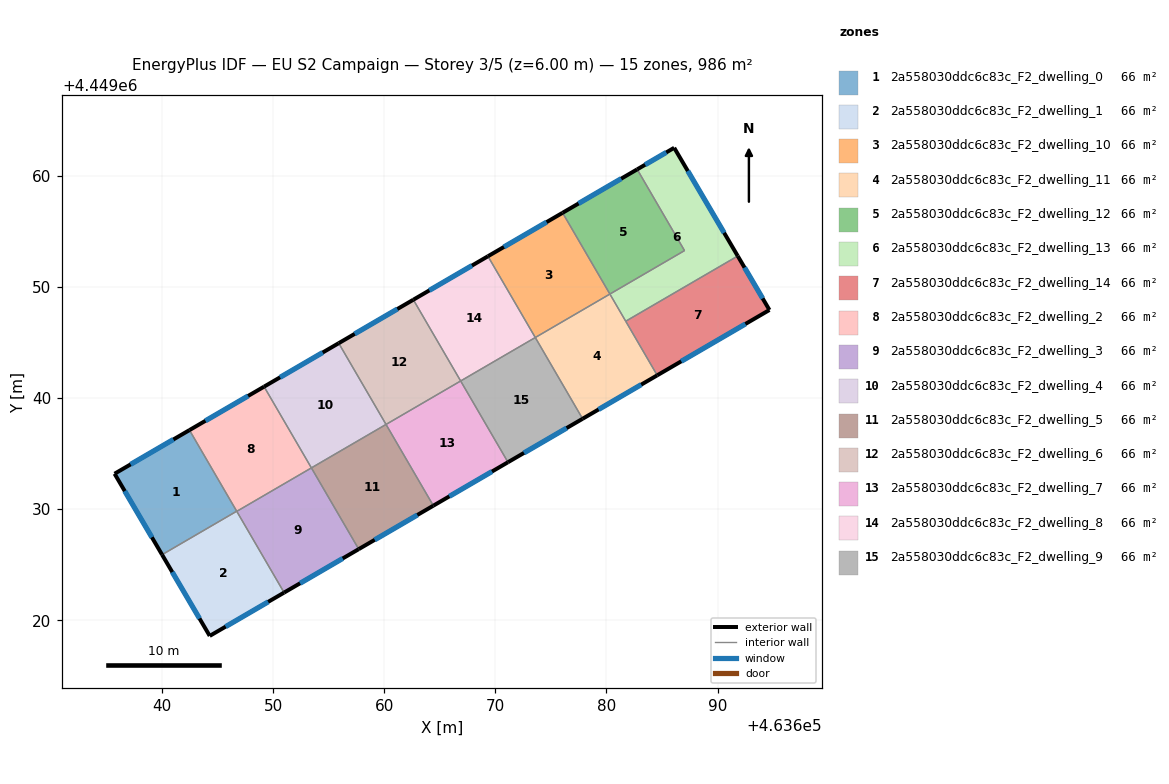
=== STOREY PLAN SPEC (per zone: floor XY polygon, exterior-wall plan segments, windows/doors) ===
zone 1: 2a558030ddc6c83c_F2_dwelling_0  (65.7 m²)
  floor: (463642.48, 4449037.11) (463646.73, 4449029.82) (463640.01, 4449025.91) (463635.74, 4449033.19)
  exterior wall: (463635.74, 4449033.19) – (463640.01, 4449025.91)  [8.4 m]
    window: (463636.66, 4449031.63) – (463639.10, 4449027.47)  [8.3 m²]
  exterior wall: (463642.48, 4449037.11) – (463635.74, 4449033.19)  [7.8 m]
    window: (463641.03, 4449036.27) – (463637.18, 4449034.03)  [7.6 m²]
  interior walls: 2
zone 2: 2a558030ddc6c83c_F2_dwelling_1  (65.7 m²)
  floor: (463646.73, 4449029.82) (463650.99, 4449022.49) (463644.30, 4449018.60) (463640.01, 4449025.91)
  exterior wall: (463640.01, 4449025.91) – (463644.30, 4449018.60)  [8.5 m]
    window: (463640.93, 4449024.34) – (463643.38, 4449020.16)  [8.3 m²]
  exterior wall: (463644.30, 4449018.60) – (463650.99, 4449022.49)  [7.7 m]
    window: (463645.74, 4449019.43) – (463649.56, 4449021.66)  [7.6 m²]
  interior walls: 3
zone 3: 2a558030ddc6c83c_F2_dwelling_10  (65.7 m²)
  floor: (463676.05, 4449056.67) (463680.31, 4449049.36) (463673.60, 4449045.45) (463669.34, 4449052.76)
  exterior wall: (463676.05, 4449056.67) – (463669.34, 4449052.76)  [7.8 m]
    window: (463674.61, 4449055.83) – (463670.78, 4449053.59)  [7.6 m²]
  interior walls: 3
zone 4: 2a558030ddc6c83c_F2_dwelling_11  (65.7 m²)
  floor: (463680.31, 4449049.36) (463684.57, 4449042.04) (463677.85, 4449038.13) (463673.60, 4449045.45)
  exterior wall: (463677.85, 4449038.13) – (463684.57, 4449042.04)  [7.8 m]
    window: (463679.29, 4449038.97) – (463683.13, 4449041.21)  [7.6 m²]
  interior walls: 4
zone 5: 2a558030ddc6c83c_F2_dwelling_12  (65.7 m²)
  floor: (463682.77, 4449060.58) (463687.02, 4449053.27) (463680.31, 4449049.36) (463676.05, 4449056.67)
  exterior wall: (463682.77, 4449060.58) – (463676.05, 4449056.67)  [7.8 m]
    window: (463681.33, 4449059.74) – (463677.49, 4449057.50)  [7.6 m²]
  interior walls: 3
zone 6: 2a558030ddc6c83c_F2_dwelling_13  (65.7 m²)
  floor: (463686.10, 4449062.52) (463691.81, 4449052.78) (463681.73, 4449046.91) (463680.31, 4449049.36) (463687.02, 4449053.27) (463682.77, 4449060.58)
  exterior wall: (463686.10, 4449062.52) – (463682.77, 4449060.58)  [3.9 m]
    window: (463685.38, 4449062.10) – (463683.48, 4449060.99)  [3.8 m²]
  exterior wall: (463691.81, 4449052.78) – (463686.10, 4449062.52)  [11.3 m]
    window: (463690.59, 4449054.87) – (463687.32, 4449060.43)  [11.1 m²]
  interior walls: 4
zone 7: 2a558030ddc6c83c_F2_dwelling_14  (65.7 m²)
  floor: (463691.81, 4449052.78) (463694.67, 4449047.92) (463684.57, 4449042.04) (463681.73, 4449046.91)
  exterior wall: (463694.67, 4449047.92) – (463691.81, 4449052.78)  [5.6 m]
    window: (463694.06, 4449048.96) – (463692.42, 4449051.74)  [5.5 m²]
  exterior wall: (463684.57, 4449042.04) – (463694.67, 4449047.92)  [11.7 m]
    window: (463686.73, 4449043.30) – (463692.50, 4449046.66)  [11.5 m²]
  interior walls: 2
zone 8: 2a558030ddc6c83c_F2_dwelling_2  (65.7 m²)
  floor: (463649.19, 4449041.02) (463653.45, 4449033.71) (463646.74, 4449029.80) (463642.48, 4449037.11)
  exterior wall: (463649.19, 4449041.02) – (463642.48, 4449037.11)  [7.8 m]
    window: (463647.75, 4449040.19) – (463643.92, 4449037.95)  [7.6 m²]
  interior walls: 4
zone 9: 2a558030ddc6c83c_F2_dwelling_3  (65.7 m²)
  floor: (463653.45, 4449033.71) (463657.71, 4449026.40) (463650.99, 4449022.49) (463646.74, 4449029.80)
  exterior wall: (463650.99, 4449022.49) – (463657.71, 4449026.40)  [7.8 m]
    window: (463652.43, 4449023.33) – (463656.27, 4449025.57)  [7.6 m²]
  interior walls: 3
zone 10: 2a558030ddc6c83c_F2_dwelling_4  (65.7 m²)
  floor: (463655.91, 4449044.93) (463660.17, 4449037.62) (463653.45, 4449033.71) (463649.19, 4449041.02)
  exterior wall: (463655.91, 4449044.93) – (463649.19, 4449041.02)  [7.8 m]
    window: (463654.47, 4449044.10) – (463650.63, 4449041.86)  [7.6 m²]
  interior walls: 3
zone 11: 2a558030ddc6c83c_F2_dwelling_5  (65.7 m²)
  floor: (463660.17, 4449037.62) (463664.42, 4449030.31) (463657.71, 4449026.40) (463653.45, 4449033.71)
  exterior wall: (463657.71, 4449026.40) – (463664.42, 4449030.31)  [7.8 m]
    window: (463659.15, 4449027.24) – (463662.99, 4449029.48)  [7.6 m²]
  interior walls: 3
zone 12: 2a558030ddc6c83c_F2_dwelling_6  (65.7 m²)
  floor: (463662.62, 4449048.85) (463666.88, 4449041.54) (463660.17, 4449037.62) (463655.91, 4449044.93)
  exterior wall: (463662.62, 4449048.85) – (463655.91, 4449044.93)  [7.8 m]
    window: (463661.18, 4449048.01) – (463657.35, 4449045.77)  [7.6 m²]
  interior walls: 3
zone 13: 2a558030ddc6c83c_F2_dwelling_7  (65.7 m²)
  floor: (463666.88, 4449041.54) (463671.14, 4449034.22) (463664.42, 4449030.31) (463660.17, 4449037.62)
  exterior wall: (463664.42, 4449030.31) – (463671.14, 4449034.22)  [7.8 m]
    window: (463665.86, 4449031.15) – (463669.70, 4449033.39)  [7.6 m²]
  interior walls: 3
zone 14: 2a558030ddc6c83c_F2_dwelling_8  (65.7 m²)
  floor: (463669.34, 4449052.76) (463673.60, 4449045.45) (463666.88, 4449041.54) (463662.62, 4449048.85)
  exterior wall: (463669.34, 4449052.76) – (463662.62, 4449048.85)  [7.8 m]
    window: (463667.90, 4449051.92) – (463664.06, 4449049.68)  [7.6 m²]
  interior walls: 3
zone 15: 2a558030ddc6c83c_F2_dwelling_9  (65.7 m²)
  floor: (463673.59, 4449045.45) (463677.85, 4449038.13) (463671.14, 4449034.22) (463666.88, 4449041.54)
  exterior wall: (463671.14, 4449034.22) – (463677.85, 4449038.13)  [7.8 m]
    window: (463672.58, 4449035.06) – (463676.42, 4449037.30)  [7.6 m²]
  interior walls: 3

=== DERIVED (storey summary) ===
Building: EU S2 Campaign
Storey: 3 of 5  (floor level z = 6.00 m)
Storey gross floor area: 986.1 m²
Zones on this storey: 15
  - 2a558030ddc6c83c_F2_dwelling_0: floor 65.7 m²; exterior wall 16.2 m (48.7 m²); 2 window(s) 15.9 m²; WWR 32.7%
  - 2a558030ddc6c83c_F2_dwelling_1: floor 65.7 m²; exterior wall 16.2 m (48.7 m²); 2 window(s) 15.9 m²; WWR 32.7%
  - 2a558030ddc6c83c_F2_dwelling_10: floor 65.7 m²; exterior wall 7.8 m (23.3 m²); 1 window(s) 7.6 m²; WWR 32.7%
  - 2a558030ddc6c83c_F2_dwelling_11: floor 65.7 m²; exterior wall 7.8 m (23.3 m²); 1 window(s) 7.6 m²; WWR 32.7%
  - 2a558030ddc6c83c_F2_dwelling_12: floor 65.7 m²; exterior wall 7.8 m (23.3 m²); 1 window(s) 7.6 m²; WWR 32.7%
  - 2a558030ddc6c83c_F2_dwelling_13: floor 65.7 m²; exterior wall 15.1 m (45.4 m²); 2 window(s) 14.8 m²; WWR 32.7%
  - 2a558030ddc6c83c_F2_dwelling_14: floor 65.7 m²; exterior wall 17.3 m (52.0 m²); 2 window(s) 17.0 m²; WWR 32.7%
  - 2a558030ddc6c83c_F2_dwelling_2: floor 65.7 m²; exterior wall 7.8 m (23.3 m²); 1 window(s) 7.6 m²; WWR 32.7%
  - 2a558030ddc6c83c_F2_dwelling_3: floor 65.7 m²; exterior wall 7.8 m (23.3 m²); 1 window(s) 7.6 m²; WWR 32.7%
  - 2a558030ddc6c83c_F2_dwelling_4: floor 65.7 m²; exterior wall 7.8 m (23.3 m²); 1 window(s) 7.6 m²; WWR 32.7%
  - 2a558030ddc6c83c_F2_dwelling_5: floor 65.7 m²; exterior wall 7.8 m (23.3 m²); 1 window(s) 7.6 m²; WWR 32.7%
  - 2a558030ddc6c83c_F2_dwelling_6: floor 65.7 m²; exterior wall 7.8 m (23.3 m²); 1 window(s) 7.6 m²; WWR 32.7%
  - 2a558030ddc6c83c_F2_dwelling_7: floor 65.7 m²; exterior wall 7.8 m (23.3 m²); 1 window(s) 7.6 m²; WWR 32.7%
  - 2a558030ddc6c83c_F2_dwelling_8: floor 65.7 m²; exterior wall 7.8 m (23.3 m²); 1 window(s) 7.6 m²; WWR 32.7%
  - 2a558030ddc6c83c_F2_dwelling_9: floor 65.7 m²; exterior wall 7.8 m (23.3 m²); 1 window(s) 7.6 m²; WWR 32.7%
Zone adjacency (shared interzone walls):
  - 2a558030ddc6c83c_F2_dwelling_0 ↔ 2a558030ddc6c83c_F2_dwelling_1
  - 2a558030ddc6c83c_F2_dwelling_0 ↔ 2a558030ddc6c83c_F2_dwelling_2
  - 2a558030ddc6c83c_F2_dwelling_1 ↔ 2a558030ddc6c83c_F2_dwelling_2
  - 2a558030ddc6c83c_F2_dwelling_1 ↔ 2a558030ddc6c83c_F2_dwelling_3
  - 2a558030ddc6c83c_F2_dwelling_10 ↔ 2a558030ddc6c83c_F2_dwelling_11
  - 2a558030ddc6c83c_F2_dwelling_10 ↔ 2a558030ddc6c83c_F2_dwelling_12
  - 2a558030ddc6c83c_F2_dwelling_10 ↔ 2a558030ddc6c83c_F2_dwelling_8
  - 2a558030ddc6c83c_F2_dwelling_11 ↔ 2a558030ddc6c83c_F2_dwelling_13
  - 2a558030ddc6c83c_F2_dwelling_11 ↔ 2a558030ddc6c83c_F2_dwelling_14
  - 2a558030ddc6c83c_F2_dwelling_11 ↔ 2a558030ddc6c83c_F2_dwelling_9
  - 2a558030ddc6c83c_F2_dwelling_12 ↔ 2a558030ddc6c83c_F2_dwelling_13
  - 2a558030ddc6c83c_F2_dwelling_13 ↔ 2a558030ddc6c83c_F2_dwelling_14
  - 2a558030ddc6c83c_F2_dwelling_2 ↔ 2a558030ddc6c83c_F2_dwelling_3
  - 2a558030ddc6c83c_F2_dwelling_2 ↔ 2a558030ddc6c83c_F2_dwelling_4
  - 2a558030ddc6c83c_F2_dwelling_3 ↔ 2a558030ddc6c83c_F2_dwelling_5
  - 2a558030ddc6c83c_F2_dwelling_4 ↔ 2a558030ddc6c83c_F2_dwelling_5
  - 2a558030ddc6c83c_F2_dwelling_4 ↔ 2a558030ddc6c83c_F2_dwelling_6
  - 2a558030ddc6c83c_F2_dwelling_5 ↔ 2a558030ddc6c83c_F2_dwelling_7
  - 2a558030ddc6c83c_F2_dwelling_6 ↔ 2a558030ddc6c83c_F2_dwelling_7
  - 2a558030ddc6c83c_F2_dwelling_6 ↔ 2a558030ddc6c83c_F2_dwelling_8
  - 2a558030ddc6c83c_F2_dwelling_7 ↔ 2a558030ddc6c83c_F2_dwelling_9
  - 2a558030ddc6c83c_F2_dwelling_8 ↔ 2a558030ddc6c83c_F2_dwelling_9